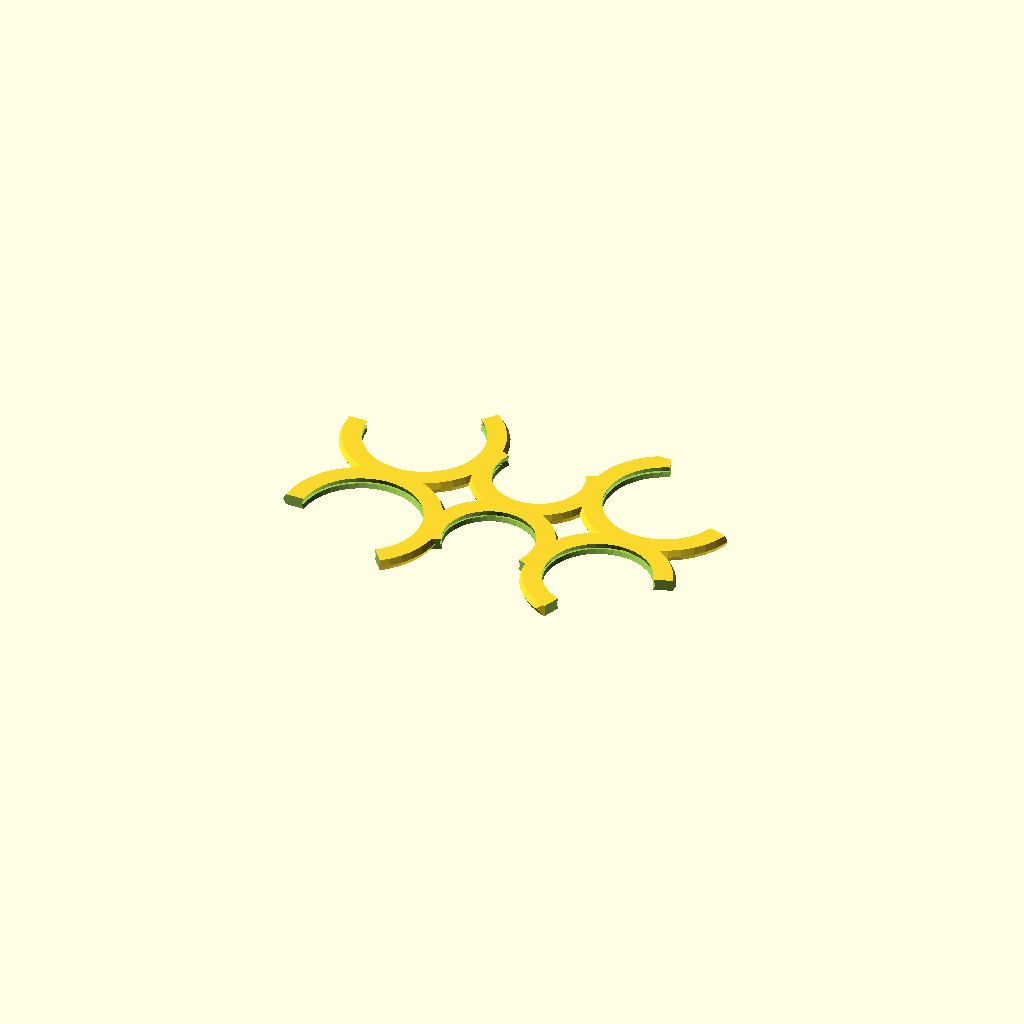
Cell 1: rendered with the file's own defaults.
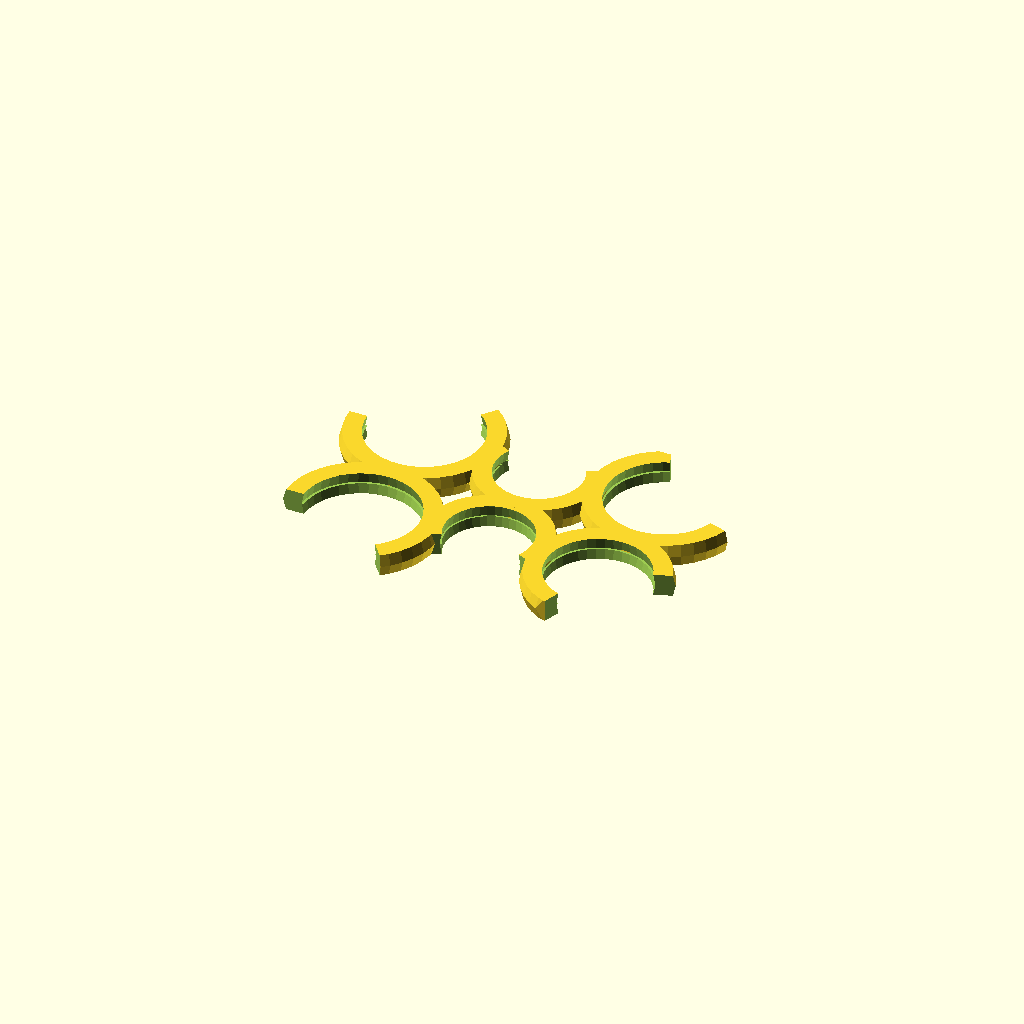
Cell 2: Thickness = 4.5 (everything else at default).
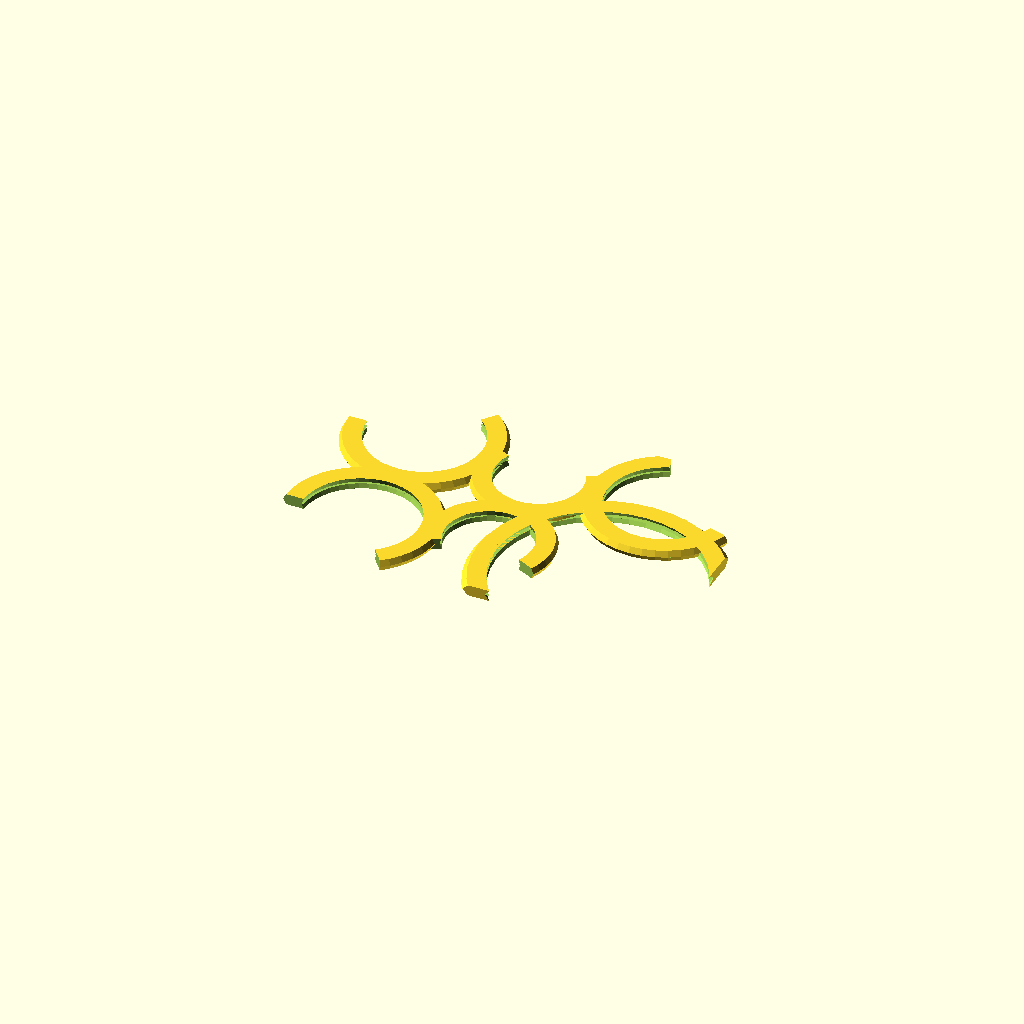
Cell 3: NDia = 42.38 (everything else at default).
One fixed orthographic camera (rotation 55°, 0°, 25°; colour scheme Cornfield) for every cell.
The OpenSCAD source (scadFiles/1202145/1878781.scad):
Length=85; //Credit Card Size

Width=53; //Credit Card Size

Thickness=2.25; //0.5mm thicker than thickest coin

NDia=21.19; //Canadian Nickle Diameter

NThick=1.81; //Canadian Nickle Thickness

DDia=18.01; //Canadian Dime Thickness

DThick=1.19; //Canadian Dime Thickness

QDia=23.88; //Canadian Quarter Thickness

QThick=1.58; //Canadian Quarter Thickness

WallWidth=3.75; //Hub Thickness for flexibimty and strength

$fn=40;





module CoinHole(Diameter){

	translate([0,0,-Thickness/2])cylinder(r1=Diameter*0.49,r2=Diameter*.51,h=Thickness/2);

	translate([0,0,0])cylinder(r1=Diameter*0.51,r2=Diameter*.49,h=Thickness/2);

	cylinder(r=Diameter*.49,h=Thickness*2,center=true);

}

module OutCoinHole(Diameter){

	translate([0,0,-Thickness/2])cylinder(r1=Diameter*0.49,r2=Diameter*.51,h=Thickness/2);

	translate([0,0,0])cylinder(r1=Diameter*0.51,r2=Diameter*.49,h=Thickness/2);

	//cylinder(r=Diameter*.49,h=Thickness*2,center=true);

}

module CutOut(Size){

	translate([-Size,0,-Thickness])cylinder(r=Size,h=Thickness*2,$fn=7,center=false);

}

module CoinCircle(XLoc,YLoc,Diameter,Rot){

	difference(){

		translate([XLoc,YLoc,0])OutCoinHole(Diameter+WallWidth*2); //Outside Circle

		translate([XLoc,YLoc,0])CoinHole(Diameter); //Inside Circle

		translate([XLoc,YLoc,0])rotate(a=[0,0,Rot])CutOut(Diameter); //Stress Notch

	}

}



intersection(){

	union(){

		CoinCircle(-24.9,14.05,QDia,-64); //Quarter 1

		CoinCircle(-24.9,-14.05,QDia,64); //Quarter 2

		CoinCircle(24.9,13.1,QDia,-134); //Quarter 3

		CoinCircle(23.5,-13.5,NDia,134); //Nickle 1

		CoinCircle(0,11.05,DDia,-90); //Dime 1

		CoinCircle(0,-11.05,DDia,90); //Dime 2

	}

	minkowski(){

			cube([Length-4,Width-4,Thickness],center=true);

			cylinder(r=2,h=Thickness/2,center=true);

	}

}
Parameter table extracted from the source (name, type, default, range or options):
Length: number, default 85
Width: number, default 53
Thickness: number, default 2.25
NDia: number, default 21.19
NThick: number, default 1.81
DDia: number, default 18.01
DThick: number, default 1.19
QDia: number, default 23.88
QThick: number, default 1.58
WallWidth: number, default 3.75
